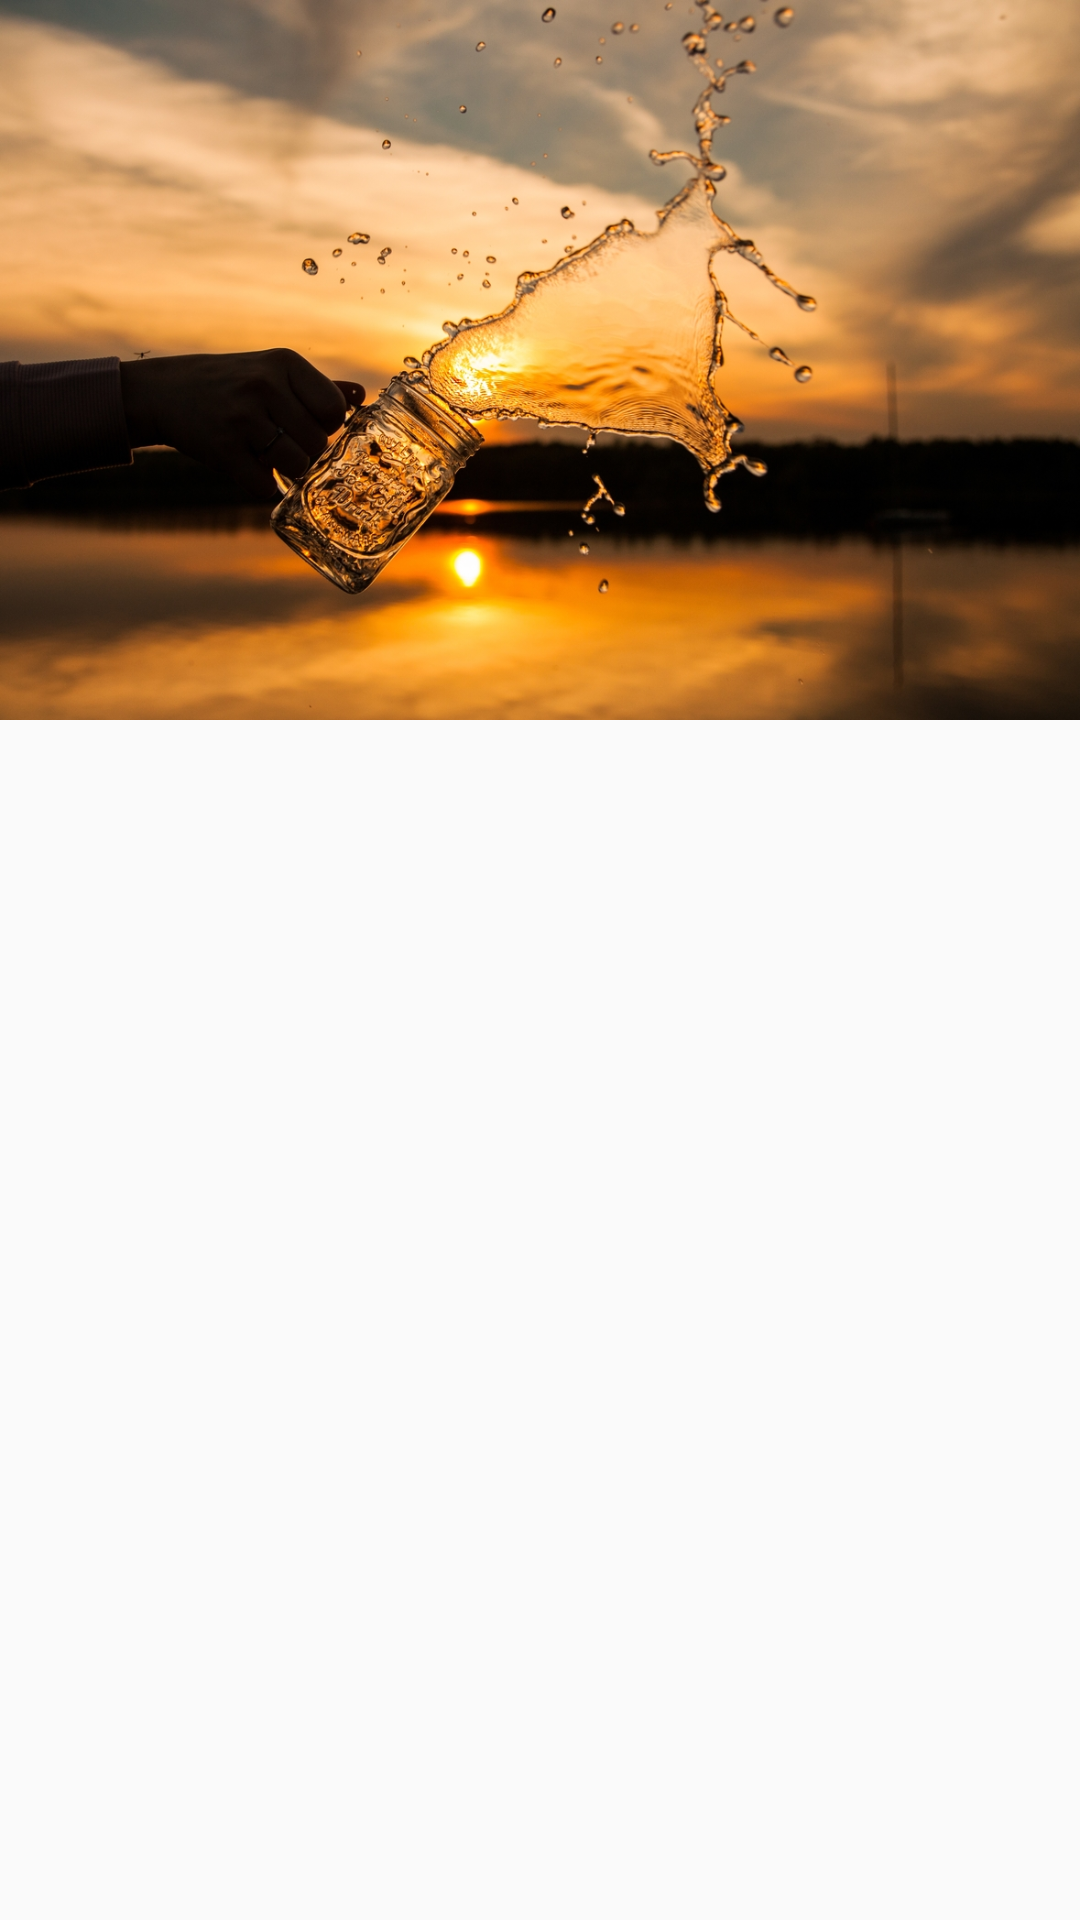

Write the Android layout XML for this screen, with the resource values it uses.
<!-- AndroidManifest.xml: application theme AppTheme -->
<!-- res/layout/content_main.xml -->
<?xml version="1.0" encoding="utf-8"?>
<android.support.constraint.ConstraintLayout xmlns:android="http://schemas.android.com/apk/res/android"
    xmlns:app="http://schemas.android.com/apk/res-auto"
    xmlns:tools="http://schemas.android.com/tools"
    android:layout_width="match_parent"
    android:layout_height="match_parent"
    tools:context=".MainActivity">



    

    <ImageView
        android:id="@+id/imageView6"
        android:layout_width="0dp"
        android:layout_height="270dp"
        android:layout_marginEnd="0dp"
        android:layout_marginLeft="0dp"
        android:layout_marginRight="0dp"
        android:layout_marginStart="0dp"
        android:layout_marginTop="0dp"
        android:scaleType="fitStart"
        app:layout_constraintHorizontal_bias="0.0"
        app:layout_constraintLeft_toLeftOf="parent"
        app:layout_constraintRight_toRightOf="parent"
        app:layout_constraintTop_toTopOf="parent"
        app:srcCompat="@drawable/back_image" />
</android.support.constraint.ConstraintLayout>
<!-- res/layout/activity_main.xml (included above) -->
<?xml version="1.0" encoding="utf-8"?>
<android.support.constraint.ConstraintLayout xmlns:android="http://schemas.android.com/apk/res/android"
    xmlns:app="http://schemas.android.com/apk/res-auto"
    xmlns:tools="http://schemas.android.com/tools"
    android:layout_width="match_parent"
    android:layout_height="match_parent"
    android:fitsSystemWindows="true">

    <include
        layout="@layout/content_main"
        app:layout_constraintBottom_toBottomOf="parent"
        app:layout_constraintLeft_toLeftOf="parent"
        app:layout_constraintRight_toRightOf="parent"
        app:layout_constraintTop_toTopOf="parent"
        android:layout_height="0dp"
        android:layout_width="0dp"
        app:layout_constraintHorizontal_bias="1.0"
        app:layout_constraintVertical_bias="0.0" />

    <com.example.vibrant1.customnav.CustomDesigne.myDrawerLayout

        android:id="@+id/drawer_layout"
        android:layout_width="400dp"
        android:layout_height="0dp"
        android:fitsSystemWindows="true"
        android:visibility="visible"
        app:layout_constraintBottom_toBottomOf="parent"
        app:layout_constraintHorizontal_bias="0.0"
        app:layout_constraintLeft_toLeftOf="parent"
        app:layout_constraintRight_toRightOf="parent"
        app:layout_constraintTop_toTopOf="parent"
        tools:openDrawer="start">

        <android.support.design.widget.CoordinatorLayout
            android:layout_width="match_parent"
            android:layout_height="match_parent"
            android:fitsSystemWindows="true"
            tools:context="com.example.customnavigationdrawer.MainActivity">

        </android.support.design.widget.CoordinatorLayout>

        <include layout="@layout/side_drawer" />
    </com.example.vibrant1.customnav.CustomDesigne.myDrawerLayout>

    <android.support.v7.widget.Toolbar
        android:id="@+id/toolbar"
        android:layout_width="0dp"
        android:layout_height="56dp"
        android:background="@android:color/transparent"
        app:popupTheme="@style/AppTheme.PopupOverlay"
        android:layout_marginRight="0dp"
        app:layout_constraintRight_toRightOf="parent"
        android:layout_marginLeft="0dp"
        app:layout_constraintLeft_toLeftOf="parent"
        app:layout_constraintTop_toTopOf="parent"
        android:layout_marginTop="24dp">

    </android.support.v7.widget.Toolbar>

</android.support.constraint.ConstraintLayout>
<!-- res/layout/side_drawer.xml (included above) -->
<?xml version="1.0" encoding="utf-8"?>
<RelativeLayout xmlns:android="http://schemas.android.com/apk/res/android"
    xmlns:app="http://schemas.android.com/apk/res-auto"
    android:layout_width="match_parent"
    android:layout_height="match_parent"
    android:layout_gravity="start"
    android:layout_marginRight="56dp"
    android:background="@color/dullwhite">

    <android.support.constraint.ConstraintLayout
        android:id="@+id/rl_profile"
        android:layout_width="match_parent"
        android:layout_height="wrap_content"
        android:layout_alignParentTop="true"
        android:background="@color/dullwhite">

        <Space
            android:id="@+id/space"
            android:layout_width="0dp"
            android:layout_height="24dp"
            app:layout_constraintLeft_toLeftOf="parent"
            app:layout_constraintRight_toRightOf="parent"
            app:layout_constraintTop_toTopOf="parent" />

        <TextView
            android:id="@+id/textView"
            android:layout_width="wrap_content"
            android:layout_height="wrap_content"
            android:layout_marginLeft="16dp"
            android:layout_marginStart="16dp"
            android:layout_marginTop="16dp"
            android:text="What's New"
            android:textColor="@color/black"
            android:textSize="20sp"
            android:textStyle="bold"
            app:layout_constraintLeft_toLeftOf="parent"
            app:layout_constraintTop_toBottomOf="@+id/space" />

        <TextView
            android:id="@+id/textView2"
            android:layout_width="wrap_content"
            android:layout_height="wrap_content"
            android:text="Discover new content"
            android:textColor="@color/black"
            android:textSize="10.5sp"
            android:textStyle="italic"
            app:layout_constraintHorizontal_bias="1.0"
            app:layout_constraintLeft_toLeftOf="@+id/textView"
            app:layout_constraintRight_toRightOf="@+id/textView"
            app:layout_constraintTop_toBottomOf="@+id/textView" />

        <ImageView
            android:id="@+id/imageView2"
            android:layout_width="0dp"
            android:layout_height="0dp"
            android:layout_marginLeft="16dp"
            android:layout_marginStart="16dp"
            android:padding="2dp"
            app:layout_constraintBottom_toBottomOf="@+id/textView2"
            app:layout_constraintDimensionRatio="1:1"
            app:layout_constraintLeft_toRightOf="@+id/textView"
            app:layout_constraintTop_toTopOf="@+id/textView"
            app:layout_constraintVertical_bias="0.0"
            app:srcCompat="@drawable/whats_new" />

        <ImageView
            android:id="@+id/imageView4"
            android:layout_width="0dp"
            android:layout_height="0dp"
            android:layout_marginBottom="8dp"
            android:layout_marginEnd="16dp"
            android:layout_marginLeft="16dp"
            android:layout_marginRight="16dp"
            android:layout_marginStart="16dp"
            android:layout_marginTop="8dp"
            android:padding="4dp"
            app:layout_constraintBottom_toBottomOf="@+id/imageView"
            app:layout_constraintLeft_toRightOf="@+id/imageView"
            app:layout_constraintRight_toRightOf="parent"
            app:layout_constraintTop_toTopOf="@+id/imageView"
            app:srcCompat="@drawable/xperia_logo" />

        <ImageView
            android:id="@+id/imageView"
            android:layout_width="0.5dp"
            android:layout_height="0dp"
            android:layout_marginLeft="16dp"
            android:layout_marginStart="16dp"
            app:layout_constraintBottom_toBottomOf="@+id/imageView2"
            app:layout_constraintLeft_toRightOf="@+id/imageView2"
            app:layout_constraintTop_toTopOf="@+id/imageView2"
            app:srcCompat="@android:color/darker_gray" />

        <ImageView
            android:id="@+id/imageView3"
            android:layout_width="0dp"
            android:layout_height="0.5dp"
            android:layout_marginBottom="0dp"
            android:layout_marginTop="16dp"
            app:layout_constraintBottom_toBottomOf="parent"
            app:layout_constraintHorizontal_bias="0.0"
            app:layout_constraintLeft_toLeftOf="parent"
            app:layout_constraintRight_toRightOf="parent"
            app:layout_constraintTop_toBottomOf="@+id/textView2"
            app:layout_constraintVertical_bias="0.0"
            app:srcCompat="@android:color/darker_gray" />
        

    </android.support.constraint.ConstraintLayout>

    <ListView
        android:id="@+id/lv_drawer"
        android:layout_width="match_parent"
        android:layout_height="match_parent"
        android:layout_below="@+id/rl_profile"
        android:background="@color/dullwhite"
        android:choiceMode="singleChoice"
        android:divider="@android:color/transparent"
        android:dividerHeight="0dp" />

</RelativeLayout>
<!-- resources referenced by this layout -->
<resources>
  <color name="black">#000</color>
  <color name="dullwhite">#f5f5f5</color>
  <!-- drawable back_image: jpg bitmap (drawable, 465198 bytes) -->
  <!-- drawable whats_new: png bitmap (drawable, 9313 bytes) -->
  <!-- drawable xperia_logo: png bitmap (drawable, 25810 bytes) -->
  <style name="AppTheme.PopupOverlay" parent="AppTheme.PopupOverlay" />
  <style name="AppTheme" parent="Theme.AppCompat.Light.NoActionBar">
          
          <item name="colorPrimary">@color/colorPrimary</item>
          <item name="colorPrimaryDark">@color/colorPrimaryDark</item>
          <item name="colorAccent">@color/colorAccent</item>
  
          <item name="windowActionBarOverlay">true</item>
          <item name="android:windowActionBarOverlay">true</item>
  
          <item name="android:windowTranslucentStatus">true</item>
          <item name="android:windowTranslucentNavigation">true</item>
  
          <item name="drawerArrowStyle">@style/DrawerArrowStyle</item>
      </style>
  <color name="colorPrimary">#3F51B5</color>
  <color name="colorPrimaryDark">#303F9F</color>
  <color name="colorAccent">#FF4081</color>
  <style name="DrawerArrowStyle" parent="@style/Widget.AppCompat.DrawerArrowToggle">
          <item name="spinBars">true</item>
          <item name="color">@android:color/white</item>
      </style>
</resources>
